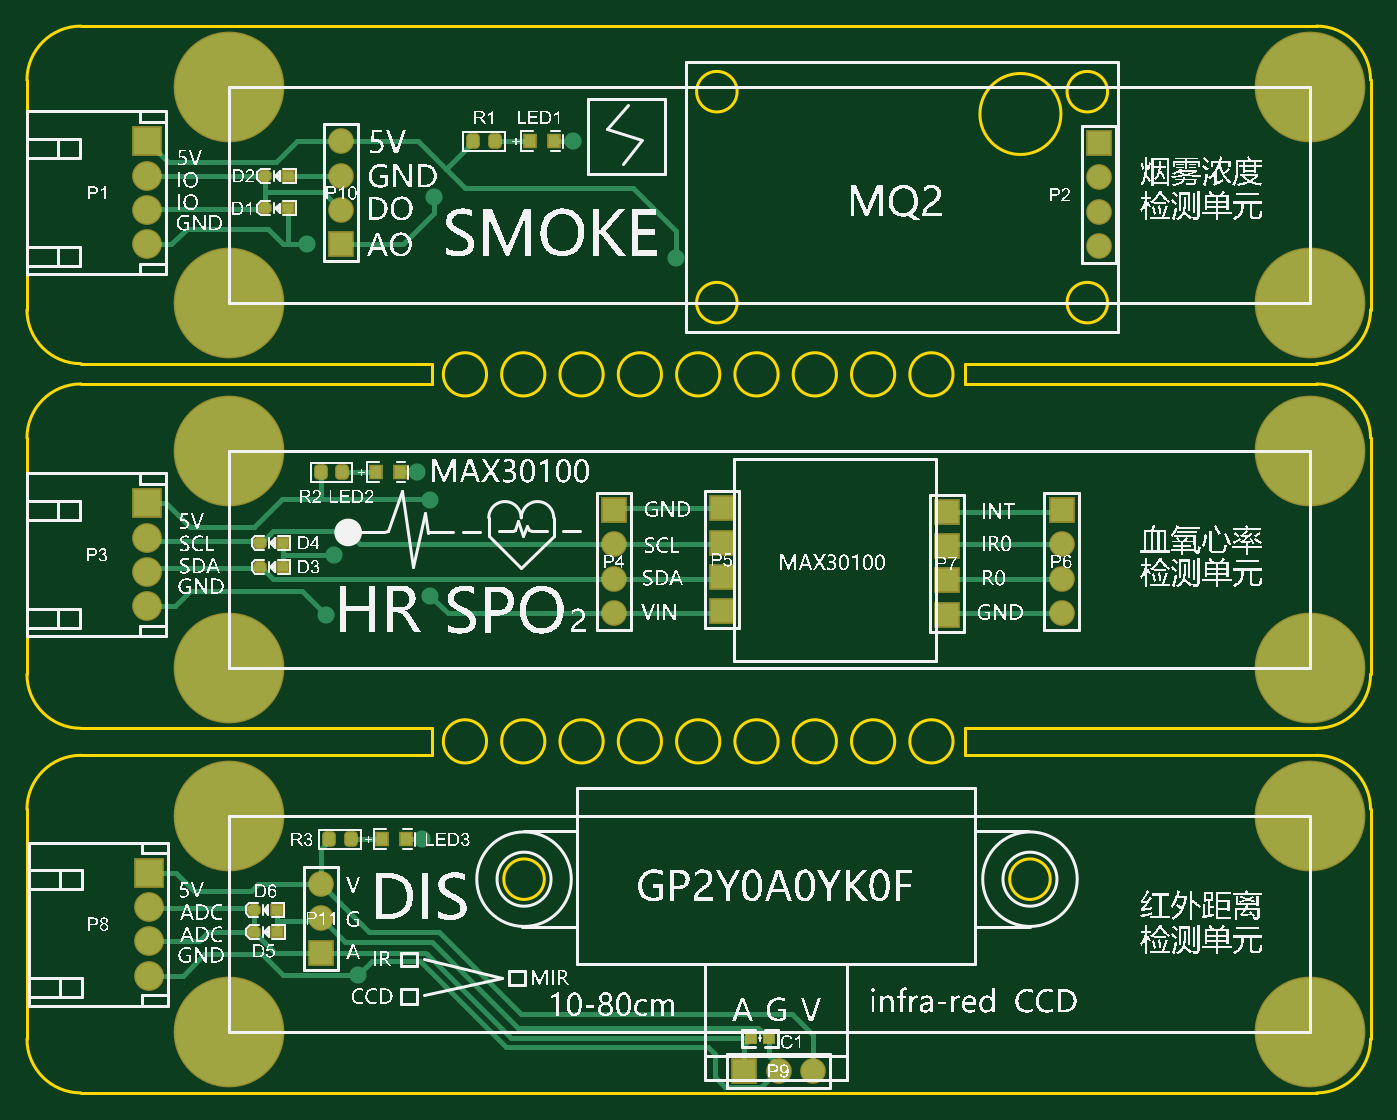
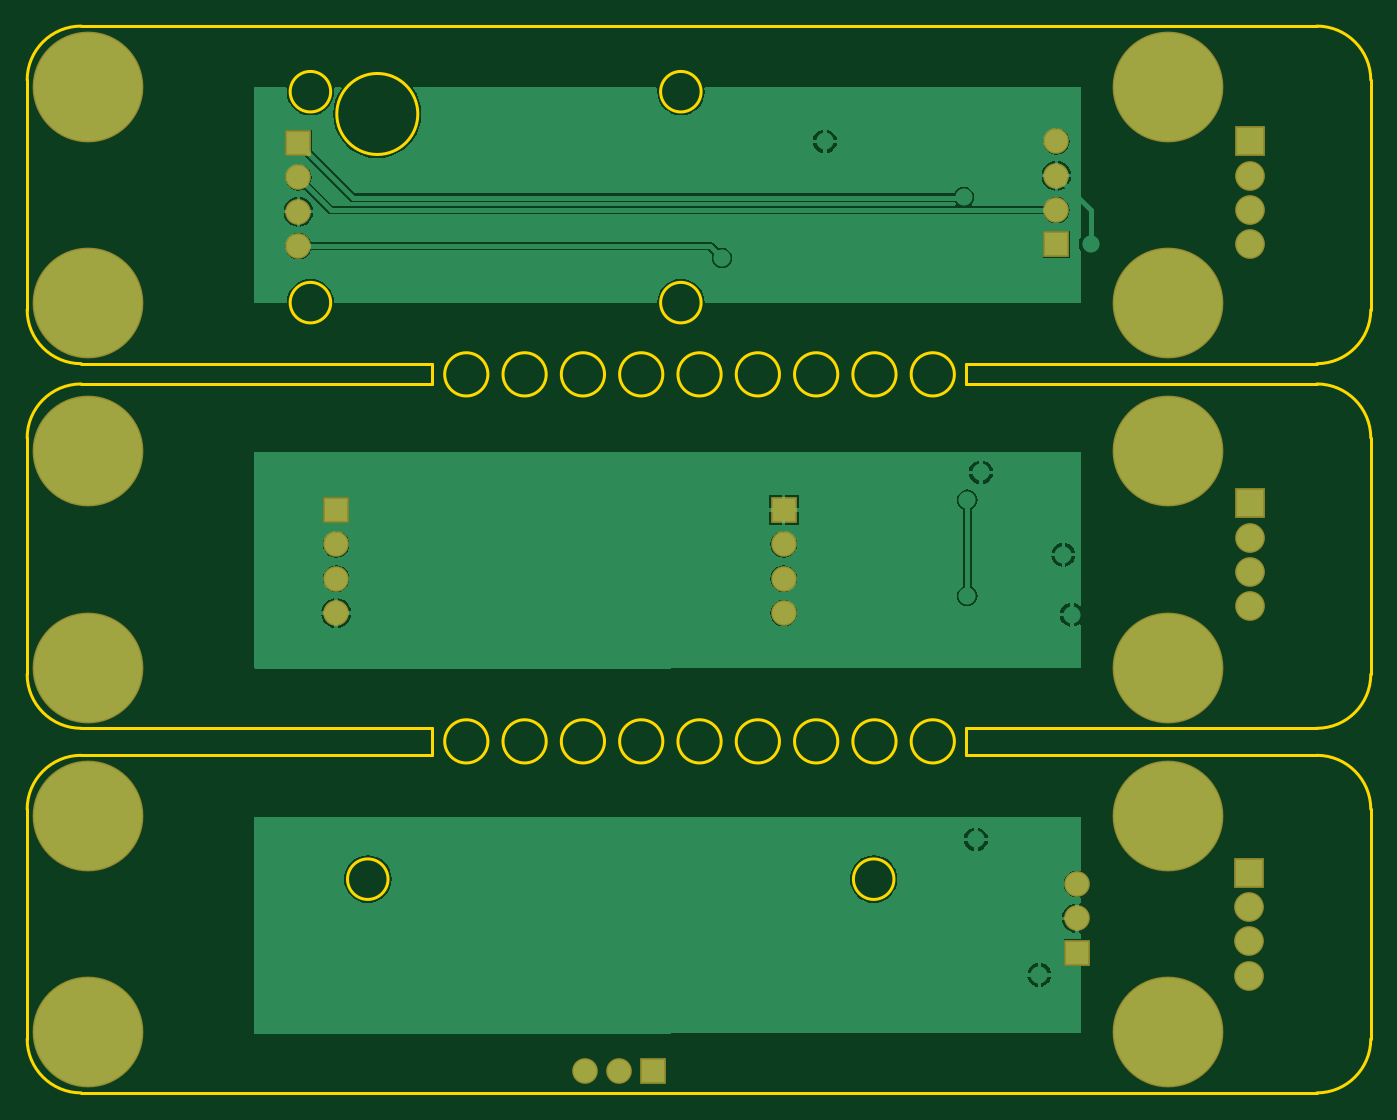
Circuit board: 9 layer files. Board 99.5 x 79.0 mm.
- bottom_copper: SensorGroupB.GBL (19277 bytes)
- bottom_silk: SensorGroupB.GBO (268 bytes)
- paste: SensorGroupB.GBP (266 bytes)
- bottom_mask: SensorGroupB.GBS (1318 bytes)
- outline: SensorGroupB.GKO (2885 bytes)
- top_copper: SensorGroupB.GTL (7556 bytes)
- top_silk: SensorGroupB.GTO (509528 bytes)
- paste: SensorGroupB.GTP (1871 bytes)
- top_mask: SensorGroupB.GTS (2888 bytes)

=== bottom_copper: SensorGroupB.GBL (19277 bytes, source omitted) ===
=== bottom_silk: SensorGroupB.GBO ===
G04*
G04 #@! TF.GenerationSoftware,Altium Limited,Altium Designer,21.0.3 (12)*
G04*
G04 Layer_Color=32896*
%FSLAX25Y25*%
%MOIN*%
G70*
G04*
G04 #@! TF.SameCoordinates,1AB0012E-6492-40AC-AB66-57420BB0589C*
G04*
G04*
G04 #@! TF.FilePolarity,Positive*
G04*
G01*
G75*
M02*

=== paste: SensorGroupB.GBP ===
G04*
G04 #@! TF.GenerationSoftware,Altium Limited,Altium Designer,21.0.3 (12)*
G04*
G04 Layer_Color=128*
%FSLAX25Y25*%
%MOIN*%
G70*
G04*
G04 #@! TF.SameCoordinates,1AB0012E-6492-40AC-AB66-57420BB0589C*
G04*
G04*
G04 #@! TF.FilePolarity,Positive*
G04*
G01*
G75*
M02*

=== bottom_mask: SensorGroupB.GBS ===
G04*
G04 #@! TF.GenerationSoftware,Altium Limited,Altium Designer,21.0.3 (12)*
G04*
G04 Layer_Color=16711935*
%FSLAX25Y25*%
%MOIN*%
G70*
G04*
G04 #@! TF.SameCoordinates,1AB0012E-6492-40AC-AB66-57420BB0589C*
G04*
G04*
G04 #@! TF.FilePolarity,Negative*
G04*
G01*
G75*
%ADD27R,0.07493X0.07493*%
%ADD28C,0.07493*%
%ADD29R,0.08674X0.08674*%
%ADD30C,0.08674*%
%ADD31R,0.07493X0.07493*%
%ADD32C,0.32296*%
D27*
X340500Y309500D02*
D03*
X199000Y202500D02*
D03*
X329500Y202500D02*
D03*
X119500Y280000D02*
D03*
X113500Y73500D02*
D03*
D28*
X340500Y299500D02*
D03*
Y289500D02*
D03*
Y279500D02*
D03*
X199000Y192500D02*
D03*
Y182500D02*
D03*
Y172500D02*
D03*
X329500Y192500D02*
D03*
Y182500D02*
D03*
Y172500D02*
D03*
X247000Y39000D02*
D03*
X257000D02*
D03*
X119500Y290000D02*
D03*
Y300000D02*
D03*
Y310000D02*
D03*
X113500Y83500D02*
D03*
Y93500D02*
D03*
D29*
X63000Y310000D02*
D03*
Y204500D02*
D03*
X63400Y96800D02*
D03*
D30*
X63000Y300000D02*
D03*
Y290000D02*
D03*
Y280000D02*
D03*
Y194500D02*
D03*
Y184500D02*
D03*
Y174500D02*
D03*
X63400Y86800D02*
D03*
Y76800D02*
D03*
Y66800D02*
D03*
D31*
X237000Y39000D02*
D03*
D32*
X86907Y325907D02*
D03*
Y262915D02*
D03*
X401868D02*
D03*
Y325907D02*
D03*
Y219608D02*
D03*
Y156616D02*
D03*
X86907D02*
D03*
Y219608D02*
D03*
Y113309D02*
D03*
Y50317D02*
D03*
X401868D02*
D03*
Y113309D02*
D03*
M02*

=== outline: SensorGroupB.GKO ===
G04*
G04 #@! TF.GenerationSoftware,Altium Limited,Altium Designer,21.0.3 (12)*
G04*
G04 Layer_Color=16711935*
%FSLAX25Y25*%
%MOIN*%
G70*
G04*
G04 #@! TF.SameCoordinates,1AB0012E-6492-40AC-AB66-57420BB0589C*
G04*
G04*
G04 #@! TF.FilePolarity,Positive*
G04*
G01*
G75*
%ADD14C,0.01000*%
D14*
X326186Y94910D02*
G03*
X326186Y94910I-5906J0D01*
G01*
X178686D02*
G03*
X178686Y94910I-5906J0D01*
G01*
X329311Y318000D02*
G03*
X329311Y318000I-11811J0D01*
G01*
X234906Y263000D02*
G03*
X234906Y263000I-5906J0D01*
G01*
Y324500D02*
G03*
X234906Y324500I-5906J0D01*
G01*
X342905D02*
G03*
X342905Y324500I-5906J0D01*
G01*
Y263000D02*
G03*
X342905Y263000I-5906J0D01*
G01*
X27852Y48348D02*
G03*
X43600Y32600I15748J0D01*
G01*
Y343624D02*
G03*
X27852Y327876I0J-15748D01*
G01*
X403836Y32600D02*
G03*
X419584Y48348I0J15748D01*
G01*
X419584Y327876D02*
G03*
X403836Y343624I-15748J0D01*
G01*
X403836Y245198D02*
G03*
X419584Y260946I0J15748D01*
G01*
X419584Y223545D02*
G03*
X403836Y239293I-15748J0D01*
G01*
X403836Y138899D02*
G03*
X419584Y154647I0J15748D01*
G01*
X419584Y115277D02*
G03*
X403836Y131025I-15748J0D01*
G01*
X27852Y260946D02*
G03*
X43600Y245198I15748J0D01*
G01*
X27852Y154647D02*
G03*
X43600Y138899I15748J0D01*
G01*
Y131025D02*
G03*
X27852Y115277I0J-15748D01*
G01*
X43600Y239293D02*
G03*
X27852Y223545I0J-15748D01*
G01*
X161852Y242088D02*
G03*
X161852Y242088I-6299J0D01*
G01*
X178852D02*
G03*
X178852Y242088I-6299J0D01*
G01*
X195852D02*
G03*
X195852Y242088I-6299J0D01*
G01*
X212852D02*
G03*
X212852Y242088I-6299J0D01*
G01*
X229852D02*
G03*
X229852Y242088I-6299J0D01*
G01*
X246852D02*
G03*
X246852Y242088I-6299J0D01*
G01*
X263852D02*
G03*
X263852Y242088I-6299J0D01*
G01*
X280852D02*
G03*
X280852Y242088I-6299J0D01*
G01*
X297852D02*
G03*
X297852Y242088I-6299J0D01*
G01*
Y135088D02*
G03*
X297852Y135088I-6299J0D01*
G01*
X280852D02*
G03*
X280852Y135088I-6299J0D01*
G01*
X263852D02*
G03*
X263852Y135088I-6299J0D01*
G01*
X246852D02*
G03*
X246852Y135088I-6299J0D01*
G01*
X229852D02*
G03*
X229852Y135088I-6299J0D01*
G01*
X212852D02*
G03*
X212852Y135088I-6299J0D01*
G01*
X195852D02*
G03*
X195852Y135088I-6299J0D01*
G01*
X178852D02*
G03*
X178852Y135088I-6299J0D01*
G01*
X161852D02*
G03*
X161852Y135088I-6299J0D01*
G01*
X43600Y343624D02*
X403836D01*
X43600Y32600D02*
X403836D01*
X419584Y48348D02*
Y52285D01*
X43600Y245198D02*
X145962D01*
X43600Y239293D02*
X145962D01*
X43600Y138899D02*
X145962D01*
X43600Y131025D02*
X145962D01*
Y239293D02*
Y245198D01*
Y131025D02*
Y138899D01*
X301474Y131025D02*
Y138899D01*
X403836Y138899D01*
X301474Y131025D02*
X403836D01*
X27852Y260946D02*
Y327876D01*
Y154647D02*
Y223545D01*
Y48348D02*
Y115277D01*
X419584Y52285D02*
Y115277D01*
Y52285D02*
X419584Y52285D01*
X419584Y154647D02*
Y223545D01*
X419584Y223545D02*
X419584Y223545D01*
Y260946D02*
Y327876D01*
X419584Y327876D02*
X419584Y327876D01*
X301474Y245198D02*
X403836D01*
X301474Y239293D02*
X403836D01*
X301474D02*
Y245198D01*
M02*

=== top_copper: SensorGroupB.GTL (7556 bytes, source omitted) ===
=== top_silk: SensorGroupB.GTO (509528 bytes, source omitted) ===
=== paste: SensorGroupB.GTP ===
G04*
G04 #@! TF.GenerationSoftware,Altium Limited,Altium Designer,21.0.3 (12)*
G04*
G04 Layer_Color=8421504*
%FSLAX25Y25*%
%MOIN*%
G70*
G04*
G04 #@! TF.SameCoordinates,1AB0012E-6492-40AC-AB66-57420BB0589C*
G04*
G04*
G04 #@! TF.FilePolarity,Positive*
G04*
G01*
G75*
G04:AMPARAMS|DCode=16|XSize=31.5mil|YSize=27.56mil|CornerRadius=0mil|HoleSize=0mil|Usage=FLASHONLY|Rotation=180.000|XOffset=0mil|YOffset=0mil|HoleType=Round|Shape=Octagon|*
%AMOCTAGOND16*
4,1,8,-0.01575,0.00689,-0.01575,-0.00689,-0.00886,-0.01378,0.00886,-0.01378,0.01575,-0.00689,0.01575,0.00689,0.00886,0.01378,-0.00886,0.01378,-0.01575,0.00689,0.0*
%
%ADD16OCTAGOND16*%

%ADD17R,0.03150X0.02756*%
%ADD18R,0.03000X0.03000*%
%ADD19R,0.03200X0.03700*%
G04:AMPARAMS|DCode=20|XSize=37mil|YSize=32mil|CornerRadius=8mil|HoleSize=0mil|Usage=FLASHONLY|Rotation=270.000|XOffset=0mil|YOffset=0mil|HoleType=Round|Shape=RoundedRectangle|*
%AMROUNDEDRECTD20*
21,1,0.03700,0.01600,0,0,270.0*
21,1,0.02100,0.03200,0,0,270.0*
1,1,0.01600,-0.00800,-0.01050*
1,1,0.01600,-0.00800,0.01050*
1,1,0.01600,0.00800,0.01050*
1,1,0.01600,0.00800,-0.01050*
%
%ADD20ROUNDEDRECTD20*%
%ADD21R,0.06693X0.06693*%
D16*
X95807Y186000D02*
D03*
Y193000D02*
D03*
X97307Y290500D02*
D03*
Y300000D02*
D03*
X94153Y79500D02*
D03*
X94000Y86000D02*
D03*
D17*
X102500Y186000D02*
D03*
Y193000D02*
D03*
X104000Y290500D02*
D03*
Y300000D02*
D03*
X100847Y79500D02*
D03*
X100693Y86000D02*
D03*
D18*
X244118Y48500D02*
D03*
X239000D02*
D03*
D19*
X131500Y106500D02*
D03*
X138500D02*
D03*
X129500Y213500D02*
D03*
X136500D02*
D03*
X174500Y310000D02*
D03*
X181500D02*
D03*
D20*
X116000Y106500D02*
D03*
X122213D02*
D03*
X113500Y213500D02*
D03*
X119713D02*
D03*
X158000Y310000D02*
D03*
X164213D02*
D03*
D21*
X296000Y172000D02*
D03*
Y182000D02*
D03*
Y192000D02*
D03*
Y202000D02*
D03*
X230500Y183000D02*
D03*
Y173000D02*
D03*
Y193000D02*
D03*
Y203000D02*
D03*
M02*

=== top_mask: SensorGroupB.GTS ===
G04*
G04 #@! TF.GenerationSoftware,Altium Limited,Altium Designer,21.0.3 (12)*
G04*
G04 Layer_Color=8388736*
%FSLAX25Y25*%
%MOIN*%
G70*
G04*
G04 #@! TF.SameCoordinates,1AB0012E-6492-40AC-AB66-57420BB0589C*
G04*
G04*
G04 #@! TF.FilePolarity,Negative*
G04*
G01*
G75*
G04:AMPARAMS|DCode=22|XSize=39.5mil|YSize=35.56mil|CornerRadius=0mil|HoleSize=0mil|Usage=FLASHONLY|Rotation=180.000|XOffset=0mil|YOffset=0mil|HoleType=Round|Shape=Octagon|*
%AMOCTAGOND22*
4,1,8,-0.01975,0.00889,-0.01975,-0.00889,-0.01086,-0.01778,0.01086,-0.01778,0.01975,-0.00889,0.01975,0.00889,0.01086,0.01778,-0.01086,0.01778,-0.01975,0.00889,0.0*
%
%ADD22OCTAGOND22*%

%ADD23R,0.03950X0.03556*%
%ADD24R,0.03800X0.03800*%
%ADD25R,0.04000X0.04500*%
G04:AMPARAMS|DCode=26|XSize=45mil|YSize=40mil|CornerRadius=12mil|HoleSize=0mil|Usage=FLASHONLY|Rotation=270.000|XOffset=0mil|YOffset=0mil|HoleType=Round|Shape=RoundedRectangle|*
%AMROUNDEDRECTD26*
21,1,0.04500,0.01600,0,0,270.0*
21,1,0.02100,0.04000,0,0,270.0*
1,1,0.02400,-0.00800,-0.01050*
1,1,0.02400,-0.00800,0.01050*
1,1,0.02400,0.00800,0.01050*
1,1,0.02400,0.00800,-0.01050*
%
%ADD26ROUNDEDRECTD26*%
%ADD27R,0.07493X0.07493*%
%ADD28C,0.07493*%
%ADD29R,0.08674X0.08674*%
%ADD30C,0.08674*%
%ADD31R,0.07493X0.07493*%
%ADD32C,0.32296*%
D22*
X95807Y186000D02*
D03*
Y193000D02*
D03*
X97307Y290500D02*
D03*
Y300000D02*
D03*
X94153Y79500D02*
D03*
X94000Y86000D02*
D03*
D23*
X102500Y186000D02*
D03*
Y193000D02*
D03*
X104000Y290500D02*
D03*
Y300000D02*
D03*
X100847Y79500D02*
D03*
X100693Y86000D02*
D03*
D24*
X244118Y48500D02*
D03*
X239000D02*
D03*
D25*
X131500Y106500D02*
D03*
X138500D02*
D03*
X129500Y213500D02*
D03*
X136500D02*
D03*
X174500Y310000D02*
D03*
X181500D02*
D03*
D26*
X116000Y106500D02*
D03*
X122213D02*
D03*
X113500Y213500D02*
D03*
X119713D02*
D03*
X158000Y310000D02*
D03*
X164213D02*
D03*
D27*
X296000Y172000D02*
D03*
Y182000D02*
D03*
Y192000D02*
D03*
Y202000D02*
D03*
X230500Y183000D02*
D03*
Y173000D02*
D03*
Y193000D02*
D03*
Y203000D02*
D03*
X340500Y309500D02*
D03*
X199000Y202500D02*
D03*
X329500Y202500D02*
D03*
X119500Y280000D02*
D03*
X113500Y73500D02*
D03*
D28*
X340500Y299500D02*
D03*
Y289500D02*
D03*
Y279500D02*
D03*
X199000Y192500D02*
D03*
Y182500D02*
D03*
Y172500D02*
D03*
X329500Y192500D02*
D03*
Y182500D02*
D03*
Y172500D02*
D03*
X247000Y39000D02*
D03*
X257000D02*
D03*
X119500Y290000D02*
D03*
Y300000D02*
D03*
Y310000D02*
D03*
X113500Y83500D02*
D03*
Y93500D02*
D03*
D29*
X63000Y310000D02*
D03*
Y204500D02*
D03*
X63400Y96800D02*
D03*
D30*
X63000Y300000D02*
D03*
Y290000D02*
D03*
Y280000D02*
D03*
Y194500D02*
D03*
Y184500D02*
D03*
Y174500D02*
D03*
X63400Y86800D02*
D03*
Y76800D02*
D03*
Y66800D02*
D03*
D31*
X237000Y39000D02*
D03*
D32*
X86907Y325907D02*
D03*
Y262915D02*
D03*
X401868D02*
D03*
Y325907D02*
D03*
Y219608D02*
D03*
Y156616D02*
D03*
X86907D02*
D03*
Y219608D02*
D03*
Y113309D02*
D03*
Y50317D02*
D03*
X401868D02*
D03*
Y113309D02*
D03*
M02*

